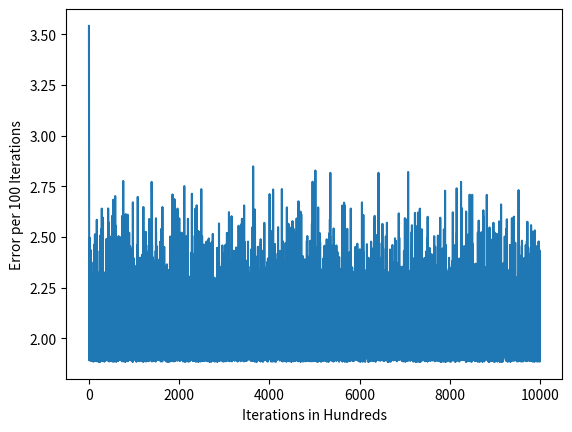

Write the Python code that produced this figure.
import numpy as np
import matplotlib.pyplot as plt


class NeuralNetwork:
    def __init__(self, learning_rate):
        self.weight = np.array([np.random.randn(), np.random.randn()])
        self.bias = np.random.randn()
        self.rate = learning_rate

    # Turns an int input into an output between 0 and 1
    def _sigmoid(self, x):
        return 1 / (1 + np.exp(-x))

    def _sigmoid_deriv(self, x):
        return self._sigmoid(x) * (1 - self._sigmoid(x))

    def gen_prediction(self, input):
        dot = np.dot(input, self.weight) + self.bias
        return self._sigmoid(dot)

    def _compute_gradients(self, input, target):
        dot = np.dot(input, self.weight) + self.bias
        prediction = self._sigmoid(dot)

        derror_dprediction = 2 * (prediction - target)
        dprediction_layer1 = self._sigmoid_deriv(dot)
        dbias_layer1 = 1
        dweight_layer1 = (0 * self.weight) + (1 * input)

        derror_dbias = derror_dprediction * dprediction_layer1 * dbias_layer1
        derror_dweight = derror_dprediction * dprediction_layer1 * dweight_layer1

        return derror_dbias, derror_dweight

    def _update_parameters(self, derror_dbias, derror_dweight):
        self.bias = self.bias - (derror_dbias * self.rate)
        self.weight = self.weight - (derror_dweight * self.rate)

    def train(self, inputs, targets, iterations):
        errors = []
        for x in range(iterations):
            # Randomly picks a data points
            data_index = np.random.randint(len(inputs))

            input = inputs[data_index]
            target = targets[data_index]

            # Computer gradients and update weights
            derror_dbias, derror_dweight = self._compute_gradients(input, target)

            self._update_parameters(derror_dbias, derror_dweight)

            # Collect the errors for all 100th iteration
            if x % 100 == 0:
                cumulative_error = 0

                for y in range(len(inputs)):
                    data_point = inputs[y]
                    target = targets[y]

                    prediction = self.gen_prediction(data_point)
                    error = np.square(prediction - target)

                    cumulative_error = cumulative_error + error
                errors.append(cumulative_error)

        return errors


inputs = np.array(
    [[3, 1.5], [2, 1], [4, 1.5], [3, 4], [3.5, 0.5], [2, 0.5], [5.5, 1], [1, 1]]
)
targets = np.array([0, 1, 0, 1, 0, 1, 1, 0])

nerual_network = NeuralNetwork(0.1)

error = nerual_network.train(inputs, targets, 1000000)


plt.plot(error)
plt.xlabel("Iterations in Hundreds")
plt.ylabel("Error per 100 Iterations")
plt.savefig("cum.png")
